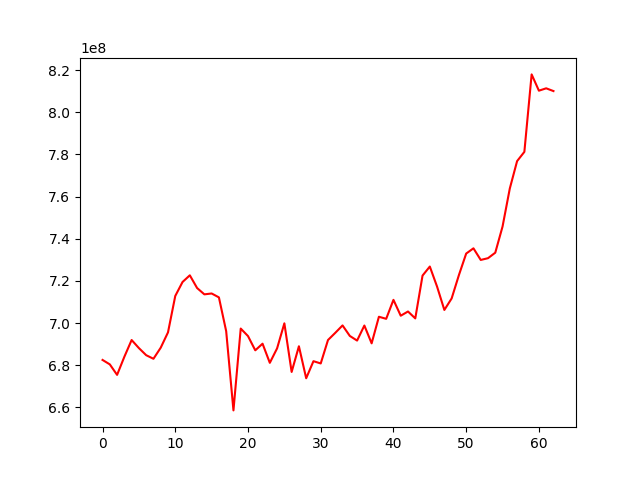

The table this chart was drawn from, first rows:
, 0
0, 682473143
1, 680363590
2, 675388896
3, 683983803
4, 691925517
5, 688091049
6, 684726015
7, 683024395
8, 688287556
9, 695561131
10, 712839227
11, 719458945
12, 722630719
13, 716596776
14, 713594637
15, 714007552
16, 712160120
17, 696117989
18, 658531639
19, 697358655
20, 693794710
21, 687036929
22, 690181153
23, 681101140
24, 687966806
25, 699849798
26, 676774750
27, 688963176
28, 673784235
29, 681884546
30, 680805680
31, 691926701
32, 695333978
33, 698852279
34, 693862072
35, 691660366
36, 698801599
37, 690347267
38, 702964280
39, 701985044
40, 710983856
41, 703457604
42, 705459608
43, 702185381
44, 722504380
45, 726790537
46, 717238900
47, 706191262
48, 711645446
49, 722737295
50, 732948096
51, 735435686
52, 729922237
53, 730750089
54, 733364294
55, 745764291
56, 763849587
57, 776812771
58, 781204094
59, 817958391
... 3 more rows
